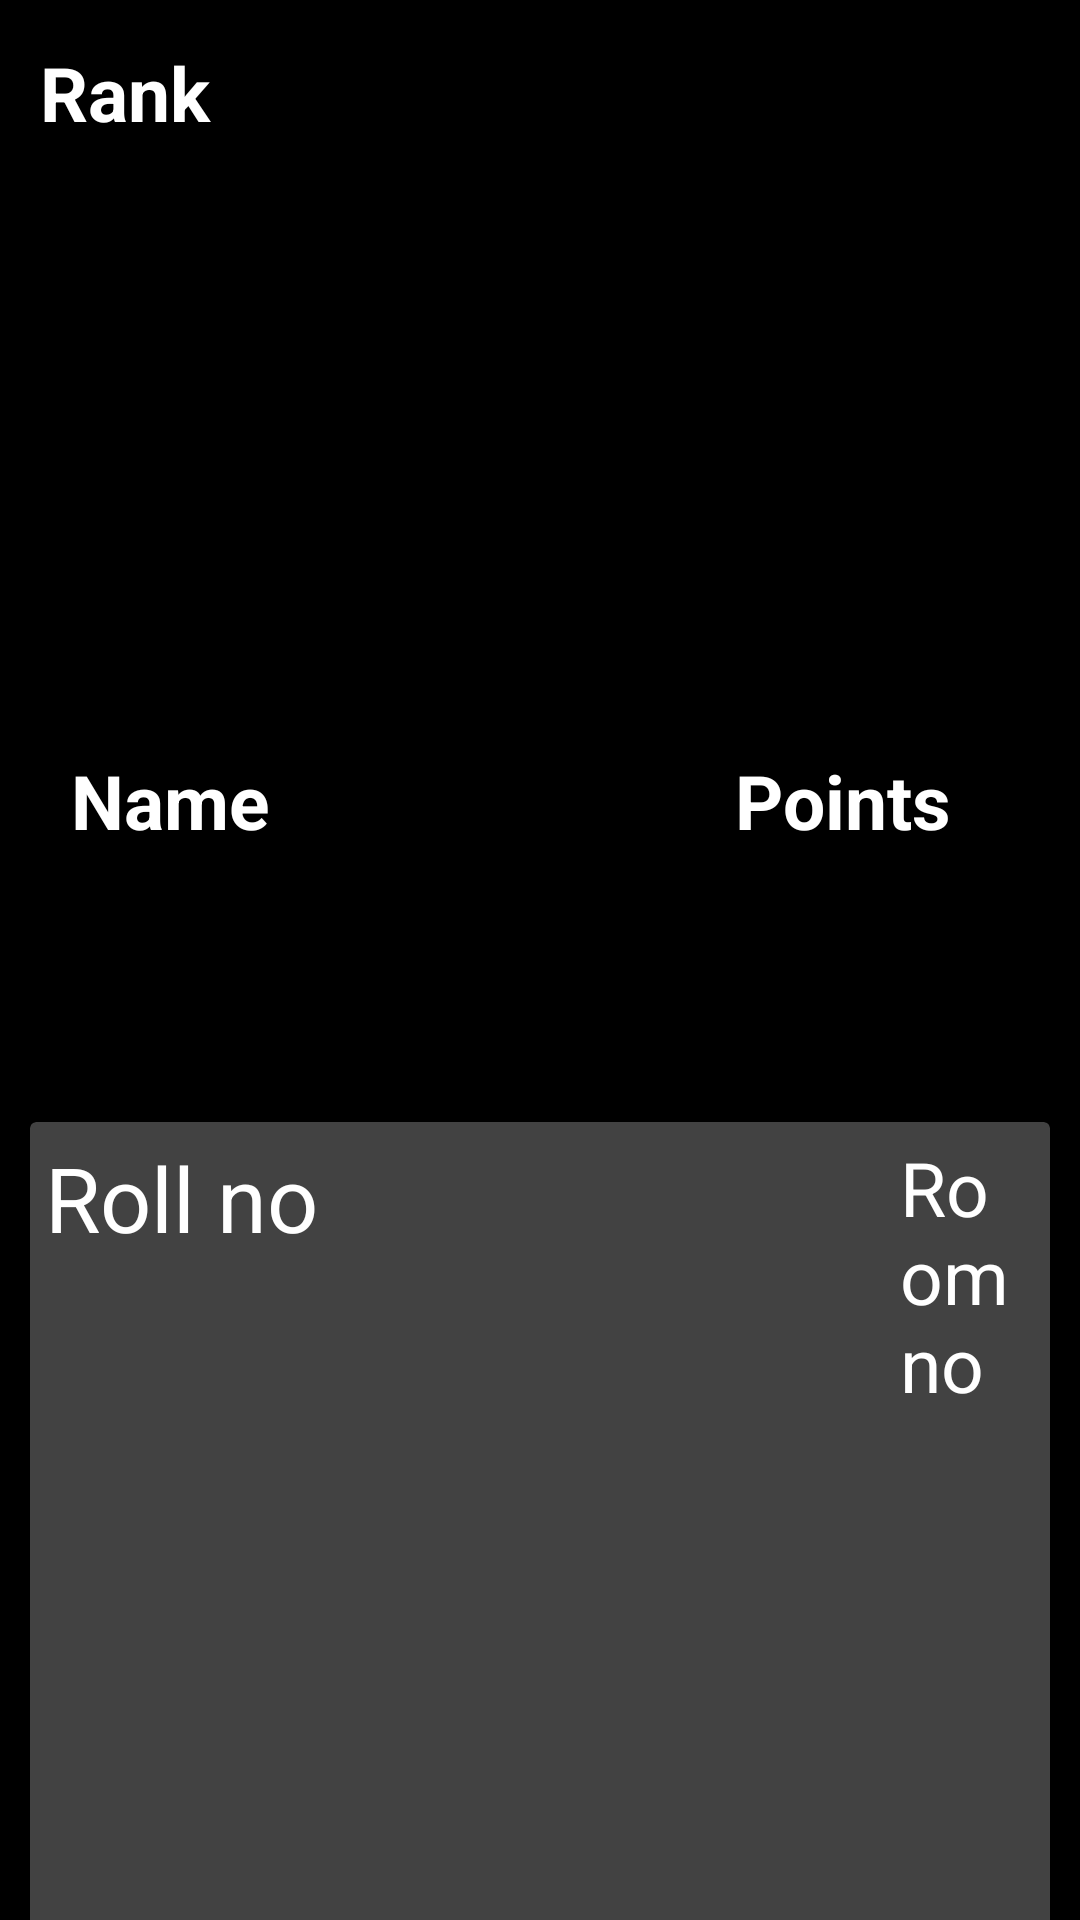

Write the Android layout XML for this screen, with the resource values it uses.
<!-- AndroidManifest.xml: application theme Theme.Proxy -->
<!-- res/layout/user_detail.xml -->
<?xml version="1.0" encoding="utf-8"?>
<androidx.core.widget.NestedScrollView xmlns:android="http://schemas.android.com/apk/res/android"
    xmlns:app="http://schemas.android.com/apk/res-auto"
    xmlns:tools="http://schemas.android.com/tools"
    android:layout_width="match_parent"
    android:background="@color/black"
    android:layout_height="match_parent">

    <androidx.constraintlayout.widget.ConstraintLayout
        android:layout_width="match_parent"
        android:layout_height="match_parent">

        <ImageView
            android:id="@+id/imageView6"
            android:layout_width="match_parent"
            android:layout_height="330dp"
            android:scaleType="fitXY"
            app:layout_constraintEnd_toEndOf="parent"
            app:layout_constraintStart_toStartOf="parent"
            app:layout_constraintTop_toTopOf="parent"
            app:srcCompat="@drawable/ic_launcher_background" />

        <ImageView
            android:id="@+id/image"
            android:layout_width="match_parent"
            android:layout_height="330dp"
            android:scaleType="fitXY"
            app:layout_constraintEnd_toEndOf="parent"
            app:layout_constraintStart_toStartOf="parent"
            app:layout_constraintTop_toTopOf="parent"
            app:srcCompat="@drawable/fade1"
            />

        <TextView
            android:id="@+id/rank"
            android:layout_width="77dp"
            android:layout_height="71dp"
            android:text="Rank"
            android:textColor="@color/white"
            android:textSize="25dp"
            android:textStyle="bold"
            app:layout_constraintBottom_toBottomOf="@+id/imageView6"
            app:layout_constraintEnd_toEndOf="@+id/imageView6"
            app:layout_constraintHorizontal_bias="0.047"
            app:layout_constraintStart_toStartOf="@+id/imageView6"
            app:layout_constraintTop_toTopOf="parent"
            app:layout_constraintVertical_bias="0.054" />

        <TextView
            android:id="@+id/points"
            android:layout_width="wrap_content"
            android:layout_height="wrap_content"
            android:text="Points"
            android:textColor="@color/white"
            android:textSize="25dp"
            android:textStyle="bold"
            app:layout_constraintBottom_toBottomOf="@+id/imageView6"
            app:layout_constraintEnd_toEndOf="@+id/imageView6"
            app:layout_constraintHorizontal_bias="0.851"
            app:layout_constraintStart_toStartOf="@+id/imageView6"
            app:layout_constraintTop_toTopOf="parent"
            app:layout_constraintVertical_bias="0.844" />

        <TextView
            android:id="@+id/name"
            android:layout_width="wrap_content"
            android:layout_height="wrap_content"
            android:text="Name"
            android:textColor="@color/white"
            android:textSize="25dp"
            android:textStyle="bold"
            app:layout_constraintBottom_toBottomOf="@+id/imageView6"
            app:layout_constraintEnd_toEndOf="@+id/imageView6"
            app:layout_constraintHorizontal_bias="0.081"
            app:layout_constraintStart_toStartOf="@+id/imageView6"
            app:layout_constraintTop_toTopOf="parent"
            app:layout_constraintVertical_bias="0.844" />

        <androidx.cardview.widget.CardView
            android:layout_width="match_parent"
            android:layout_height="800dp"
            android:layout_marginStart="10dp"
            android:layout_marginTop="44dp"
            android:layout_marginEnd="10dp"
            app:cardBackgroundColor="@color/cardview_dark_background"
            app:layout_constraintEnd_toEndOf="parent"
            app:layout_constraintHorizontal_bias="0.0"
            app:layout_constraintStart_toStartOf="parent"
            app:layout_constraintTop_toBottomOf="@+id/imageView6" >

            <TextView
                android:id="@+id/no"
                android:layout_width="wrap_content"
                android:layout_height="wrap_content"
                android:textColor="@color/white"
                android:textSize="30dp"
                android:layout_margin="15px"
                android:text="Roll no"/>

            <TextView
                android:id="@+id/room"
                android:layout_width="wrap_content"
                android:layout_height="wrap_content"
                android:textColor="@color/white"
                android:textSize="25dp"
                android:layout_marginTop="15px"
                android:layout_marginStart="290dp"
                android:text="Room no"/>
        </androidx.cardview.widget.CardView>


    </androidx.constraintlayout.widget.ConstraintLayout>

</androidx.core.widget.NestedScrollView>
<!-- resources referenced by this layout -->
<resources>
  <color name="black">#FF000000</color>
  <color name="white">#FFFFFFFF</color>
  <style name="Theme.Proxy" parent="Base.Theme.Proxy">
          <item name="colorPrimary">@color/blue</item>
      </style>
  <style name="Base.Theme.Proxy" parent="Theme.Material3.DayNight.NoActionBar">
          
          
      </style>
  <color name="blue">#3D77BB</color>
</resources>
